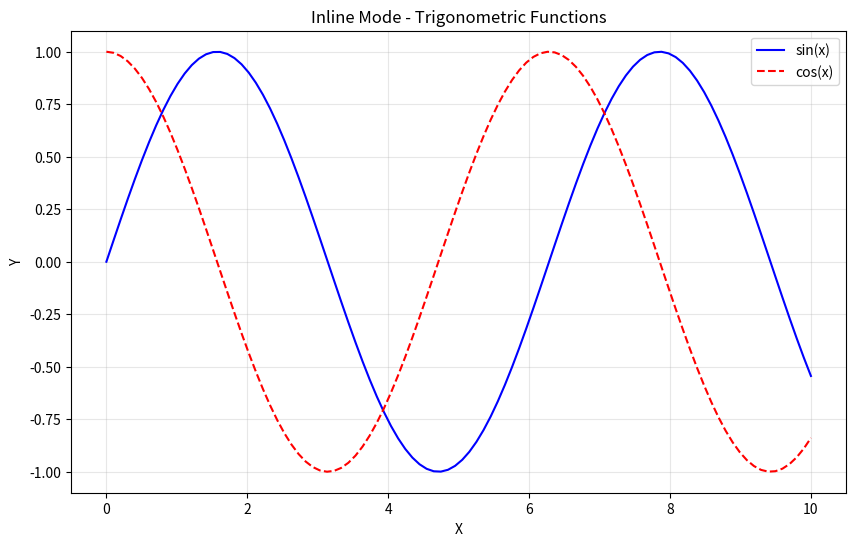

This figure's Python source: (Note: this script raises an exception after producing the figure.)
# Test hybrid rendering - user can choose between inline and GUI modes

import matplotlib.pyplot as plt
import numpy as np
import pandas as pd

print("🎯 Hybrid Rendering Test")
print("=" * 50)

# Create sample data
x = np.linspace(0, 10, 100)
y1 = np.sin(x)
y2 = np.cos(x)

# Create sample dataset
data = {
    'X': x[:10],
    'Sin(X)': y1[:10],
    'Cos(X)': y2[:10]
}
df = pd.DataFrame(data)

print("\n1️⃣ Testing INLINE mode (default):")
print("   Plots will render in the output panel")

# Create a plot in inline mode
plt.figure(figsize=(10, 6))
plt.plot(x, y1, 'b-', label='sin(x)')
plt.plot(x, y2, 'r--', label='cos(x)')
plt.title('Inline Mode - Trigonometric Functions')
plt.xlabel('X')
plt.ylabel('Y')
plt.legend()
plt.grid(True, alpha=0.3)
plt.show()  # This will render inline

print("\n2️⃣ Testing DATASET display in inline mode:")
show_dataset_interactive(df, "Sample Dataset")

print("\n" + "=" * 50)
print("3️⃣ Enabling GUI mode:")
enable_gui_mode()

print("\n4️⃣ Testing GUI mode:")
print("   Plots will try to open in interactive windows")

# Create another plot in GUI mode
plt.figure(figsize=(10, 6))
plt.plot(x, y1 * 2, 'g-', linewidth=2, label='2*sin(x)')
plt.plot(x, y2 * 2, 'm:', linewidth=2, label='2*cos(x)')
plt.title('GUI Mode - Scaled Trigonometric Functions')
plt.xlabel('X')
plt.ylabel('Y')
plt.legend()
plt.grid(True, alpha=0.3)
plt.show()  # This will try to open a GUI window

print("\n5️⃣ Testing DATASET display in GUI mode:")
show_dataset_interactive(df, "Interactive Dataset Display")

print("\n" + "=" * 50)
print("6️⃣ Disabling GUI mode:")
disable_gui_mode()

print("\n7️⃣ Final test - back to inline mode:")
plt.figure(figsize=(8, 5))
plt.scatter(x[:50], y1[:50], c='red', alpha=0.6, label='sin(x)')
plt.scatter(x[:50], y2[:50], c='blue', alpha=0.6, label='cos(x)')
plt.title('Back to Inline Mode - Scatter Plot')
plt.xlabel('X')
plt.ylabel('Y')
plt.legend()
plt.grid(True, alpha=0.3)
plt.show()  # This will render inline again

print("\n✅ Hybrid rendering test completed!")
print("📊 You can switch between modes anytime using:")
print("   enable_gui_mode()  # For interactive windows")
print("   disable_gui_mode() # For inline rendering")
